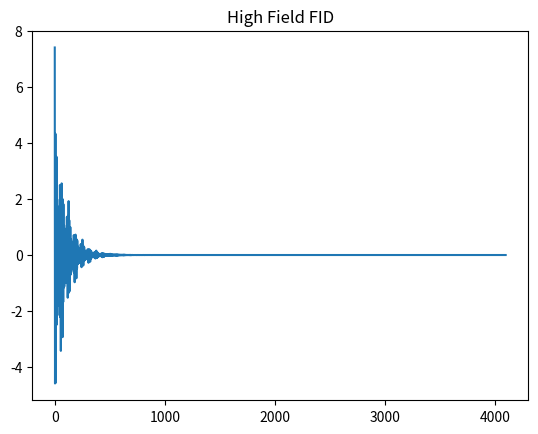

Source code (Python):
import numpy as np
from scipy.special import comb
from scipy.ndimage import gaussian_filter1d

def feature(shift, n, coupling, intensity, x):
    result = np.zeros_like(x, dtype=float)
    for k in range(n + 1):
        result += comb(n, k) * intensity / (n + 1) * np.cos(x * (shift + coupling * (k - n/2)))
    return result

def makefid(feature_values, broadening, x):
    return np.exp(-broadening * x) * feature_values

def transform(fid, resolution=4096):
    fft_vals = np.fft.fft(fid)
    fft_vals = np.real(fft_vals)
    half = len(fft_vals) // 2
    fft_vals = fft_vals[:half]
    freq_axis = np.arange(1, half + 1) / (resolution / (2 * np.pi))
    return freq_axis, fft_vals

def gaussian_smoothing(data, sigma):
    return gaussian_filter1d(data, sigma=sigma)

def simulate_high_field_nmr(smoothing_sigma=4):
    resolution = 4096
    dx = 0.1
    x_vals = np.arange(0, resolution + dx, dx)
    
    a = feature(shift=1.2, n=2, coupling=0.1, intensity=3, x=x_vals)
    b = feature(shift=2.0, n=0, coupling=0.1, intensity=3, x=x_vals)
    c = feature(shift=4.1, n=3, coupling=0.1, intensity=2, x=x_vals)
    summed_features = a + b + c
    
    broadening = 0.01
    fid = makefid(summed_features, broadening, x_vals)
    fid_smoothed = gaussian_smoothing(fid, sigma=smoothing_sigma)
    spectrum = transform(fid_smoothed, resolution=resolution)
    return x_vals, fid_smoothed, spectrum

def simulate_zulf_nmr(smoothing_sigma=3):
    resolution = 4096
    dt = 0.1
    t_vals = np.arange(0, resolution + dt, dt)
    
    a = feature(shift=0, n=2, coupling=0.1, intensity=3, x=t_vals)
    b = feature(shift=0, n=0, coupling=0.1, intensity=3, x=t_vals)
    c = feature(shift=0, n=3, coupling=0.1, intensity=2, x=t_vals)
    summed_features = a + b + c
    
    broadening = 0.01
    fid = makefid(summed_features, broadening, t_vals)
    fid_smoothed = gaussian_smoothing(fid, sigma=smoothing_sigma)
    spectrum = transform(fid_smoothed, resolution=resolution)
    return t_vals, fid_smoothed, spectrum

def simulate_random_nmr():
    return simulate_high_field_nmr(smoothing_sigma=4)

def simulate_random_zulf():
    return simulate_zulf_nmr(smoothing_sigma=3)

def downsample(signal, target_length):
    original_length = len(signal)
    indices = np.linspace(0, original_length - 1, target_length)
    return np.interp(indices, np.arange(original_length), signal)

if __name__ == "__main__":
    import matplotlib.pyplot as plt
    t, fid, spec = simulate_high_field_nmr()
    plt.plot(t, fid)
    plt.title("High Field FID")
    plt.show()
